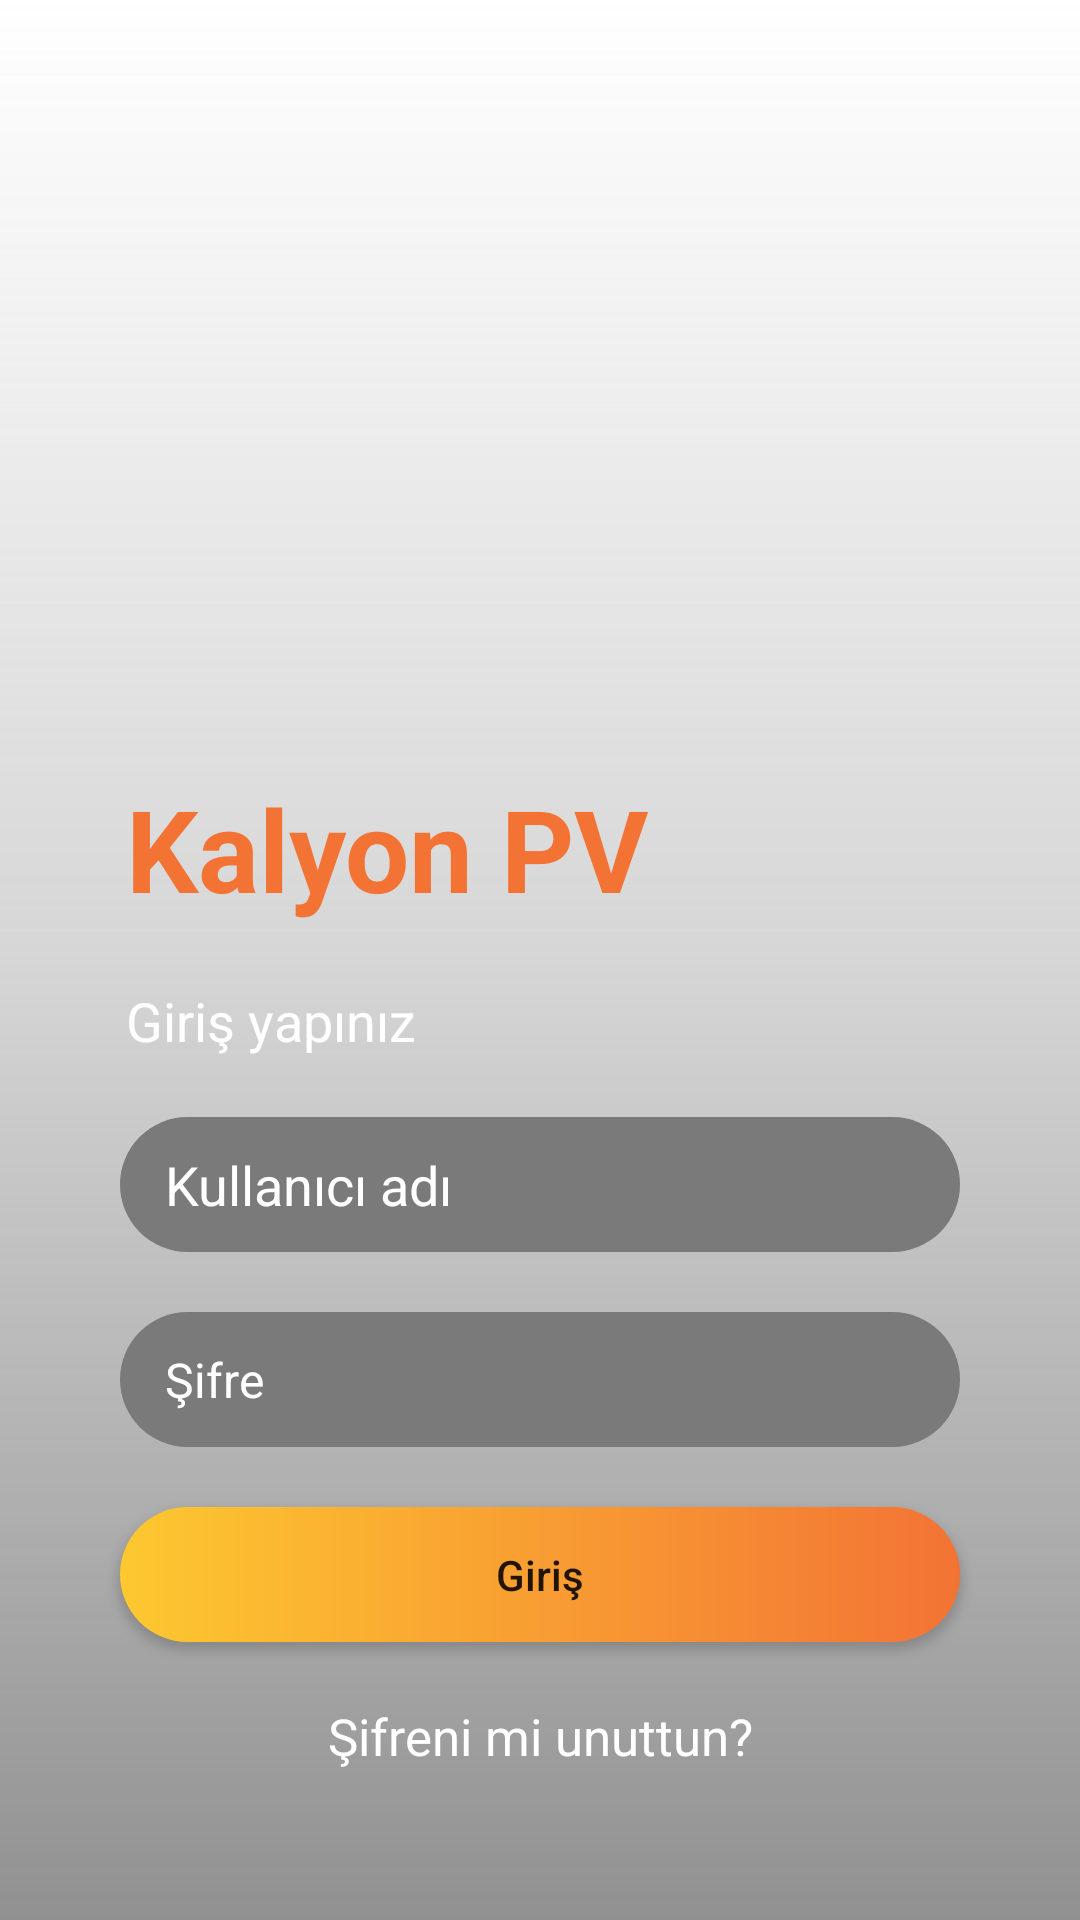

Android layout source for this screen:
<!-- AndroidManifest.xml: application theme Theme.RepoOCR -->
<!-- res/layout/activity_login.xml -->
<?xml version="1.0" encoding="utf-8"?>
<androidx.constraintlayout.widget.ConstraintLayout xmlns:android="http://schemas.android.com/apk/res/android"
    xmlns:app="http://schemas.android.com/apk/res-auto"
    xmlns:tools="http://schemas.android.com/tools"
    android:layout_width="match_parent"
    android:layout_height="match_parent"
    tools:context=".MainActivity">

    <ImageView
        android:layout_width="match_parent"
        android:layout_height="match_parent"
        android:contentDescription="@string/app_name"
        android:id="@+id/backround"
        android:scaleType="centerCrop"

        android:src="@drawable/back2"
        />

    <View
        android:id="@+id/view"
        android:layout_width="match_parent"
        android:layout_height="match_parent"
        android:background="@drawable/login_page_background" />

    <TextView
        android:id="@+id/forgetPassword"
        android:layout_width="match_parent"
        android:layout_height="wrap_content"
        android:layout_marginBottom="50dp"
        android:gravity="center"
        android:text="@string/forget_my_password"
        android:textColor="@color/white"
        android:textSize="17sp"
        app:layout_constraintBottom_toBottomOf="parent"
        />
    <Button
        android:layout_width="match_parent"
        android:layout_height="45dp"
        android:id="@+id/signInButton"
        android:layout_marginLeft="40dp"
        android:layout_marginRight="40dp"
        android:layout_marginBottom="20dp"
        android:background="@drawable/background_for_signin_button"
        app:layout_constraintBottom_toTopOf="@id/forgetPassword"
        android:text="@string/sign_in"
        android:textAllCaps="false"
        />

    <EditText
        android:layout_width="match_parent"
        android:layout_height="45dp"
        android:id="@+id/passwordText"
        android:layout_marginLeft="40dp"
        android:layout_marginRight="40dp"
        android:layout_marginTop="20dp"
        android:layout_marginBottom="20dp"
        android:background="@drawable/background_for_input"
        android:hint="@string/pasword"
        android:paddingLeft="15dp"
        app:layout_constraintBottom_toTopOf="@id/signInButton"
        android:inputType="textPassword"
        android:importantForAutofill="no"
        android:imeOptions="actionDone"
        android:textColor="@color/white"
        android:textColorHint="@color/white"
        android:textSize="16sp"
        />

    <EditText
        android:layout_width="match_parent"
        android:layout_height="45dp"
        android:id="@+id/userName"
        android:layout_marginLeft="40dp"
        android:layout_marginRight="40dp"
        android:layout_marginBottom="20dp"
        android:background="@drawable/background_for_input"
        android:hint="@string/username"
        android:paddingLeft="15dp"
        android:inputType="text"
        android:importantForAutofill="no"
        android:imeOptions="actionNext"
        android:textColorHint="@color/white"
        android:textColor="@color/white"
        app:layout_constraintBottom_toTopOf="@id/passwordText"
        android:focusedByDefault="true"
        />

    <TextView
        android:layout_width="match_parent"
        android:layout_height="wrap_content"
        android:id="@+id/textSighnIn"
        android:layout_marginLeft="42dp"
        android:layout_marginRight="42dp"
        android:layout_marginBottom="20dp"
        android:text="@string/sign_in_to_your_account"
        android:textSize="18sp"
        android:textColor="@color/white"
        app:layout_constraintBottom_toTopOf="@id/userName"
        />

    <TextView
        android:layout_width="match_parent"
        android:layout_height="wrap_content"
        android:id="@+id/textWelcome"
        android:layout_marginLeft="42dp"
        android:layout_marginRight="42dp"
        android:layout_marginBottom="20dp"
        android:text="@string/welcome_back"
        android:textColor="@color/orange_500"
        android:textSize="38sp"
        app:layout_constraintBottom_toTopOf="@id/textSighnIn"
        android:textStyle="bold"
        />

</androidx.constraintlayout.widget.ConstraintLayout>
<!-- resources referenced by this layout -->
<resources>
  <color name="orange_500">#F37335</color>
  <color name="white">#FFFFFFFF</color>
  <!-- drawable background_for_input (drawable) -->
  <?xml version="1.0" encoding="utf-8"?>
  <shape xmlns:android="http://schemas.android.com/apk/res/android" android:shape="rectangle">
  
      <solid
          android:color="@color/grey" />
      <corners
          android:radius="45dp"
          />
  </shape>
  <!-- drawable background_for_signin_button (drawable) -->
  <?xml version="1.0" encoding="utf-8"?>
  <shape xmlns:android="http://schemas.android.com/apk/res/android" android:shape="rectangle">
      <gradient
          android:angle="0"
          android:startColor="@color/btn_back_start_color"
          android:endColor="@color/btn_back_end_color"
          />
      <corners
          android:radius="50dp"
          />
  
  
  </shape>
  <!-- drawable login_page_background (drawable) -->
  <?xml version="1.0" encoding="utf-8"?>
  <shape xmlns:android="http://schemas.android.com/apk/res/android"
      android:shape="rectangle">
  
      <gradient
          android:angle="90"
          android:centerColor="@color/center_color"
          android:endColor="@color/end_color"
          android:startColor="@color/start_color"
  
          />
  </shape>
  <string name="app_name">RepoOCR</string>
  <string name="forget_my_password">Şifreni mi unuttun?</string>
  <string name="pasword">Şifre</string>
  <string name="sign_in">Giriş</string>
  <string name="sign_in_to_your_account">Giriş yapınız</string>
  <string name="username">Kullanıcı adı</string>
  <string name="welcome_back">Kalyon PV</string>
  <style name="Theme.RepoOCR" parent="Theme.MaterialComponents.DayNight.DarkActionBar">
          
          <item name="colorPrimary">@color/purple_500</item>
          <item name="colorPrimaryVariant">@color/purple_700</item>
          <item name="colorOnPrimary">@color/white</item>
          
          <item name="colorSecondary">@color/teal_200</item>
          <item name="colorSecondaryVariant">@color/teal_700</item>
          <item name="colorOnSecondary">@color/black</item>
          
          <item name="android:statusBarColor" tools:targetApi="l">?attr/colorPrimaryVariant</item>
          
      </style>
  <color name="grey">#7A7A7A</color>
  <color name="btn_back_start_color">#FDC830</color>
  <color name="btn_back_end_color">#F37335</color>
  <color name="center_color">#EED3D3D3</color>
  <color name="end_color">#99ffffff</color>
  <color name="start_color">#D37A7A7A</color>
  <color name="purple_500">#FF6200EE</color>
  <color name="purple_700">#FF3700B3</color>
  <color name="teal_200">#FF03DAC5</color>
  <color name="teal_700">#FF018786</color>
  <color name="black">#FF000000</color>
</resources>
